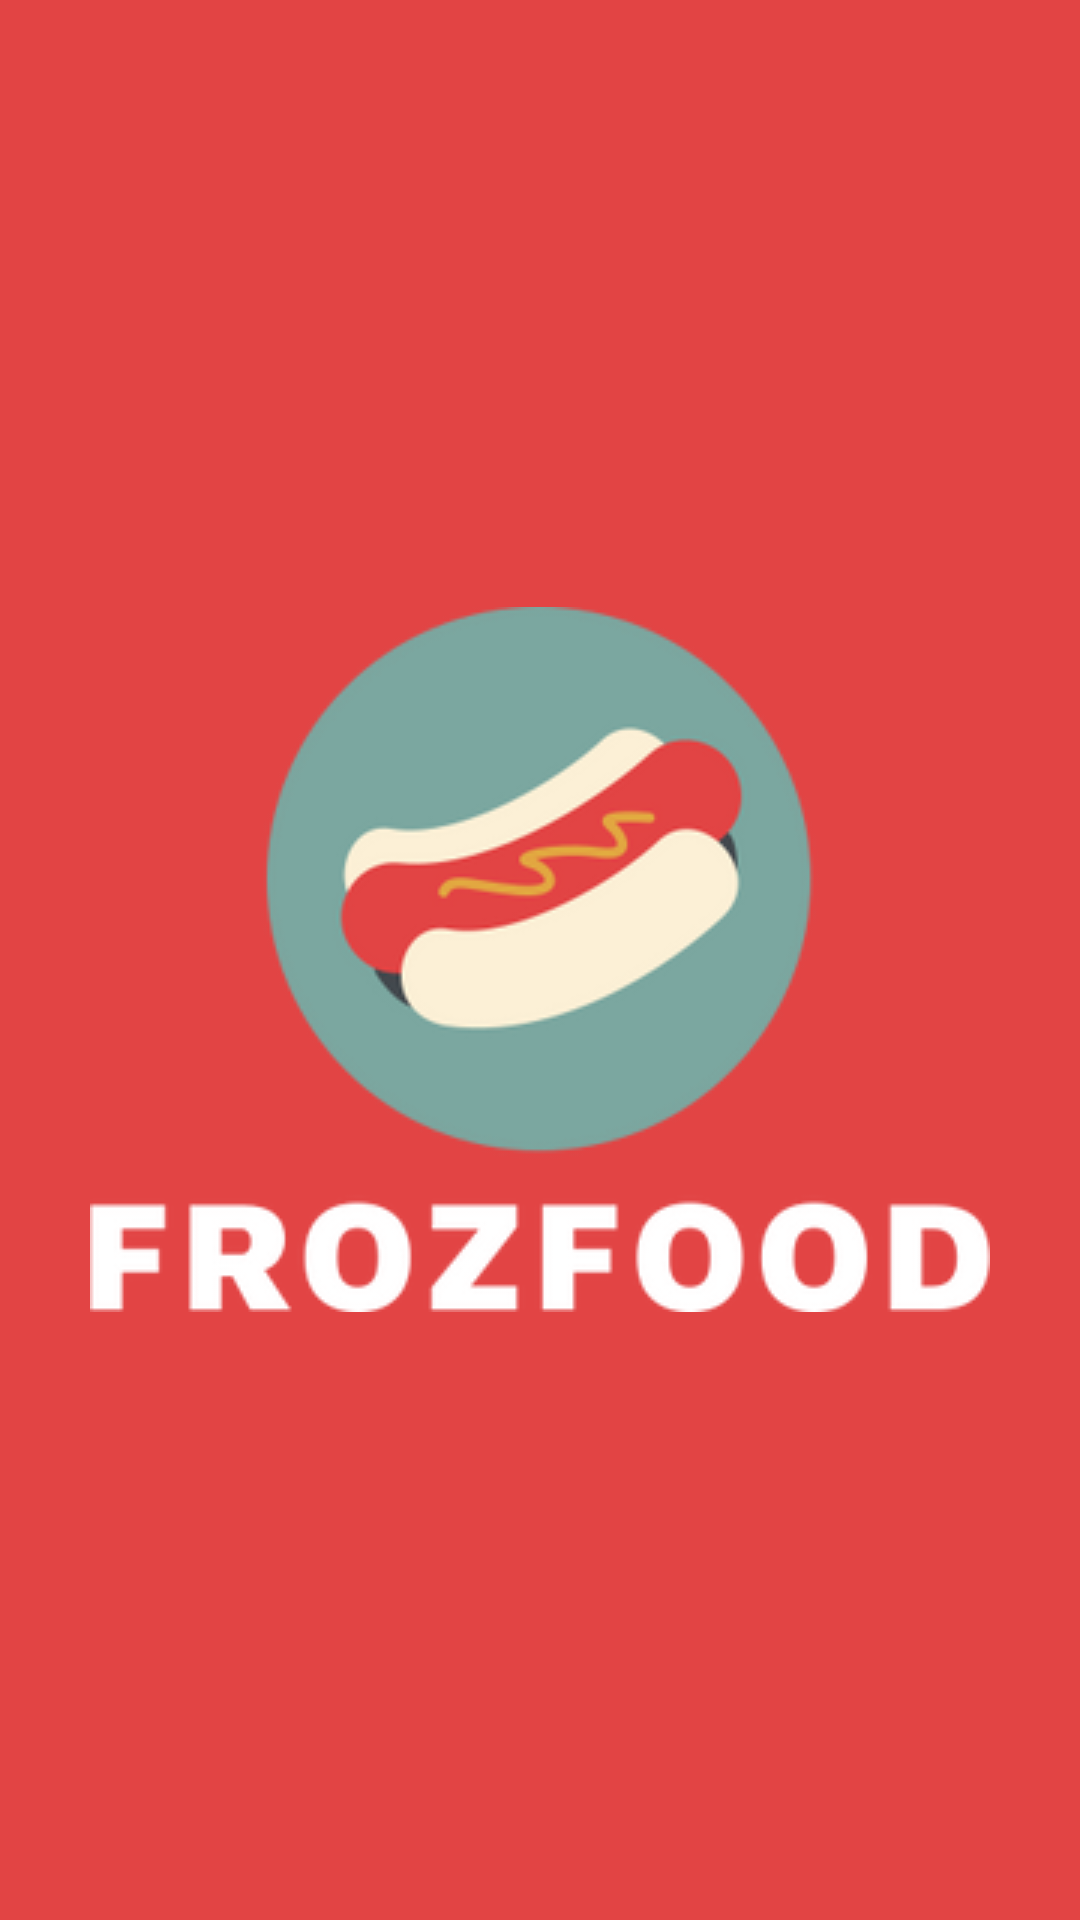

The Android layout XML behind this screen, and the referenced resources:
<!-- AndroidManifest.xml: application theme Theme.FinalProjectECommerce -->
<!-- res/layout/activity_splash_screen.xml -->
<?xml version="1.0" encoding="utf-8"?>
<LinearLayout xmlns:android="http://schemas.android.com/apk/res/android"
    xmlns:app="http://schemas.android.com/apk/res-auto"
    xmlns:tools="http://schemas.android.com/tools"
    android:layout_width="match_parent"
    android:layout_height="match_parent"
    android:background="#E24444"
    android:gravity="center"
    tools:context=".SplashScreen">

    <ImageView
        android:layout_width="wrap_content"
        android:layout_height="wrap_content"
        android:src="@drawable/frozfood">
    </ImageView>

</LinearLayout>
<!-- resources referenced by this layout -->
<resources>
  <!-- drawable frozfood: png bitmap (drawable-v24, 27499 bytes) -->
  <style name="Theme.FinalProjectECommerce" parent="Theme.MaterialComponents.DayNight.DarkActionBar">
          
          <item name="colorPrimary">@color/purple_500</item>
          <item name="colorPrimaryVariant">@color/purple_700</item>
          <item name="colorOnPrimary">@color/white</item>
          
          <item name="colorSecondary">@color/teal_200</item>
          <item name="colorSecondaryVariant">@color/teal_700</item>
          <item name="colorOnSecondary">@color/black</item>
          
          <item name="android:statusBarColor" tools:targetApi="l">?attr/colorPrimaryVariant</item>
          
      </style>
  <color name="purple_500">#E24444</color>
  <color name="purple_700">#E24444</color>
  <color name="white">#FFFFFFFF</color>
  <color name="teal_200">#FF03DAC5</color>
  <color name="teal_700">#FF018786</color>
  <color name="black">#FF000000</color>
</resources>
